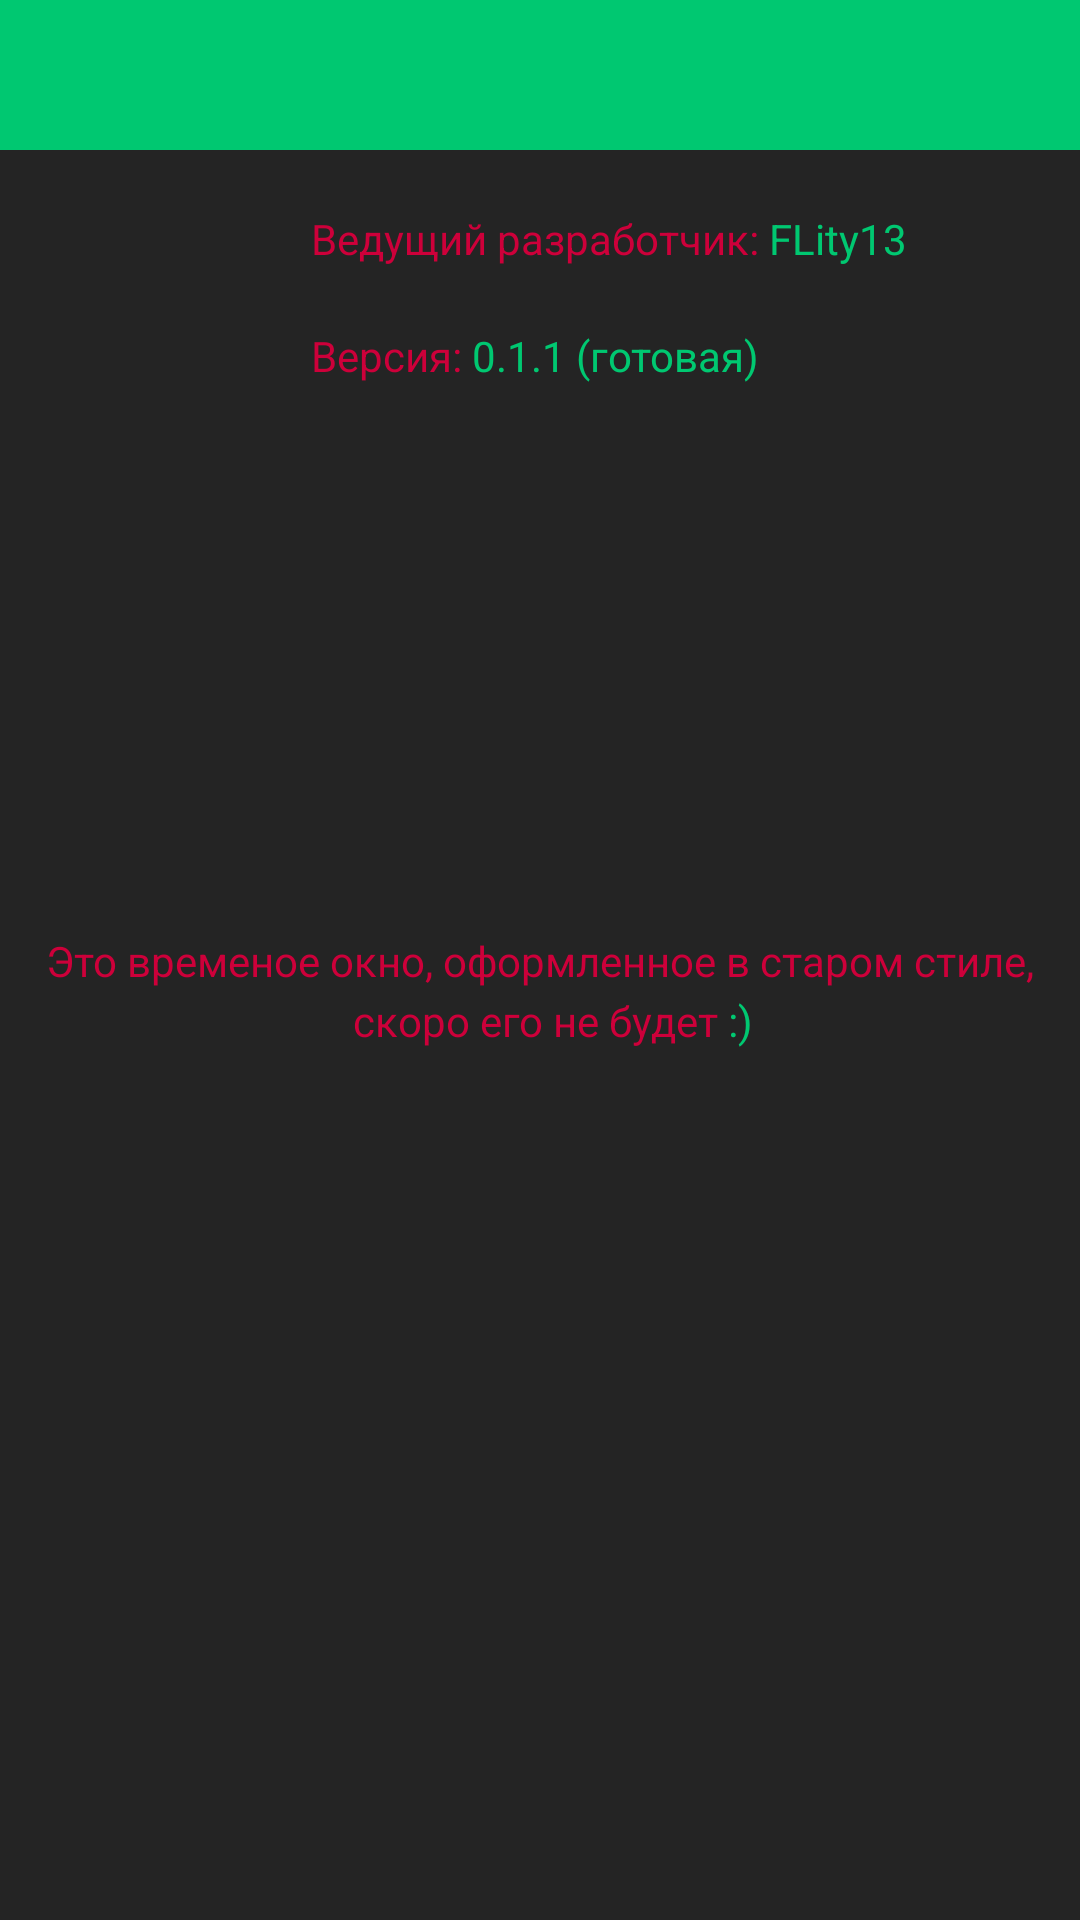

Write the Android layout XML for this screen, with the resource values it uses.
<!-- AndroidManifest.xml: application theme Theme.FLumisk -->
<!-- res/layout/fragment_battaty.xml -->
<?xml version="1.0" encoding="utf-8"?>
<androidx.constraintlayout.widget.ConstraintLayout xmlns:android="http://schemas.android.com/apk/res/android"
    xmlns:app="http://schemas.android.com/apk/res-auto"
    xmlns:tools="http://schemas.android.com/tools"
    android:layout_width="match_parent"
    android:layout_height="match_parent"
    android:background="#242424"
    tools:context=".screens.fragment_battaty">

    <TextView
        android:id="@+id/textView8"
        android:layout_width="wrap_content"
        android:layout_height="wrap_content"
        android:layout_marginTop="20dp"
        android:text="Ведущий разработчик: "
        android:textColor="@color/cMainText"
        app:layout_constraintEnd_toEndOf="parent"
        app:layout_constraintStart_toStartOf="parent"
        app:layout_constraintTop_toBottomOf="@+id/view2" />

    <TextView
        android:id="@+id/textView12"
        android:layout_width="wrap_content"
        android:layout_height="wrap_content"
        android:layout_marginTop="20dp"
        android:text="Версия: "
        android:textColor="@color/cMainText"
        app:layout_constraintStart_toStartOf="@+id/textView8"
        app:layout_constraintTop_toBottomOf="@+id/textView8" />

    <TextView
        android:id="@+id/textView13"
        android:layout_width="wrap_content"
        android:layout_height="wrap_content"
        android:text="Это временое окно, оформленное в старом стиле,"
        android:textColor="@color/cMainText"
        app:layout_constraintBottom_toBottomOf="parent"
        app:layout_constraintEnd_toEndOf="parent"
        app:layout_constraintStart_toStartOf="parent"
        app:layout_constraintTop_toTopOf="parent" />

    <TextView
        android:id="@+id/textView14"
        android:layout_width="wrap_content"
        android:layout_height="wrap_content"
        android:layout_marginTop="1dp"
        android:text="скоро его не будет "
        android:textColor="@color/cMainText"
        app:layout_constraintEnd_toEndOf="@+id/textView13"
        app:layout_constraintStart_toStartOf="@+id/textView13"
        app:layout_constraintTop_toBottomOf="@+id/textView13" />

    <View
        android:id="@+id/view2"
        android:layout_width="wrap_content"
        android:layout_height="50dp"
        android:background="@color/cMainGreen"
        app:layout_constraintEnd_toEndOf="parent"
        app:layout_constraintStart_toStartOf="parent"
        app:layout_constraintTop_toTopOf="parent" />

    <TextView
        android:id="@+id/textView15"
        android:layout_width="wrap_content"
        android:layout_height="wrap_content"
        android:text="FLity13"
        android:textColor="@color/cMainGreen"
        app:layout_constraintBottom_toBottomOf="@+id/textView8"
        app:layout_constraintStart_toEndOf="@+id/textView8"
        app:layout_constraintTop_toTopOf="@+id/textView8" />

    <TextView
        android:id="@+id/textView16"
        android:layout_width="wrap_content"
        android:layout_height="wrap_content"
        android:text="0.1.1 (готовая)"
        android:textColor="@color/cMainGreen"
        app:layout_constraintBottom_toBottomOf="@+id/textView12"
        app:layout_constraintStart_toEndOf="@+id/textView12"
        app:layout_constraintTop_toTopOf="@+id/textView12" />

    <TextView
        android:id="@+id/textView17"
        android:layout_width="wrap_content"
        android:layout_height="wrap_content"
        android:text=":)"
        android:textColor="@color/cMainGreen"
        app:layout_constraintBottom_toBottomOf="@+id/textView14"
        app:layout_constraintStart_toEndOf="@+id/textView14"
        app:layout_constraintTop_toTopOf="@+id/textView14" />
</androidx.constraintlayout.widget.ConstraintLayout>
<!-- resources referenced by this layout -->
<resources>
  <color name="cMainGreen">#00C871</color>
  <color name="cMainText">#CD003A</color>
  <style name="Theme.FLumisk" parent="Base.Theme.FLumisk" />
  <style name="Base.Theme.FLumisk" parent="Theme.Material3.DayNight.NoActionBar">
          
          
      </style>
</resources>
